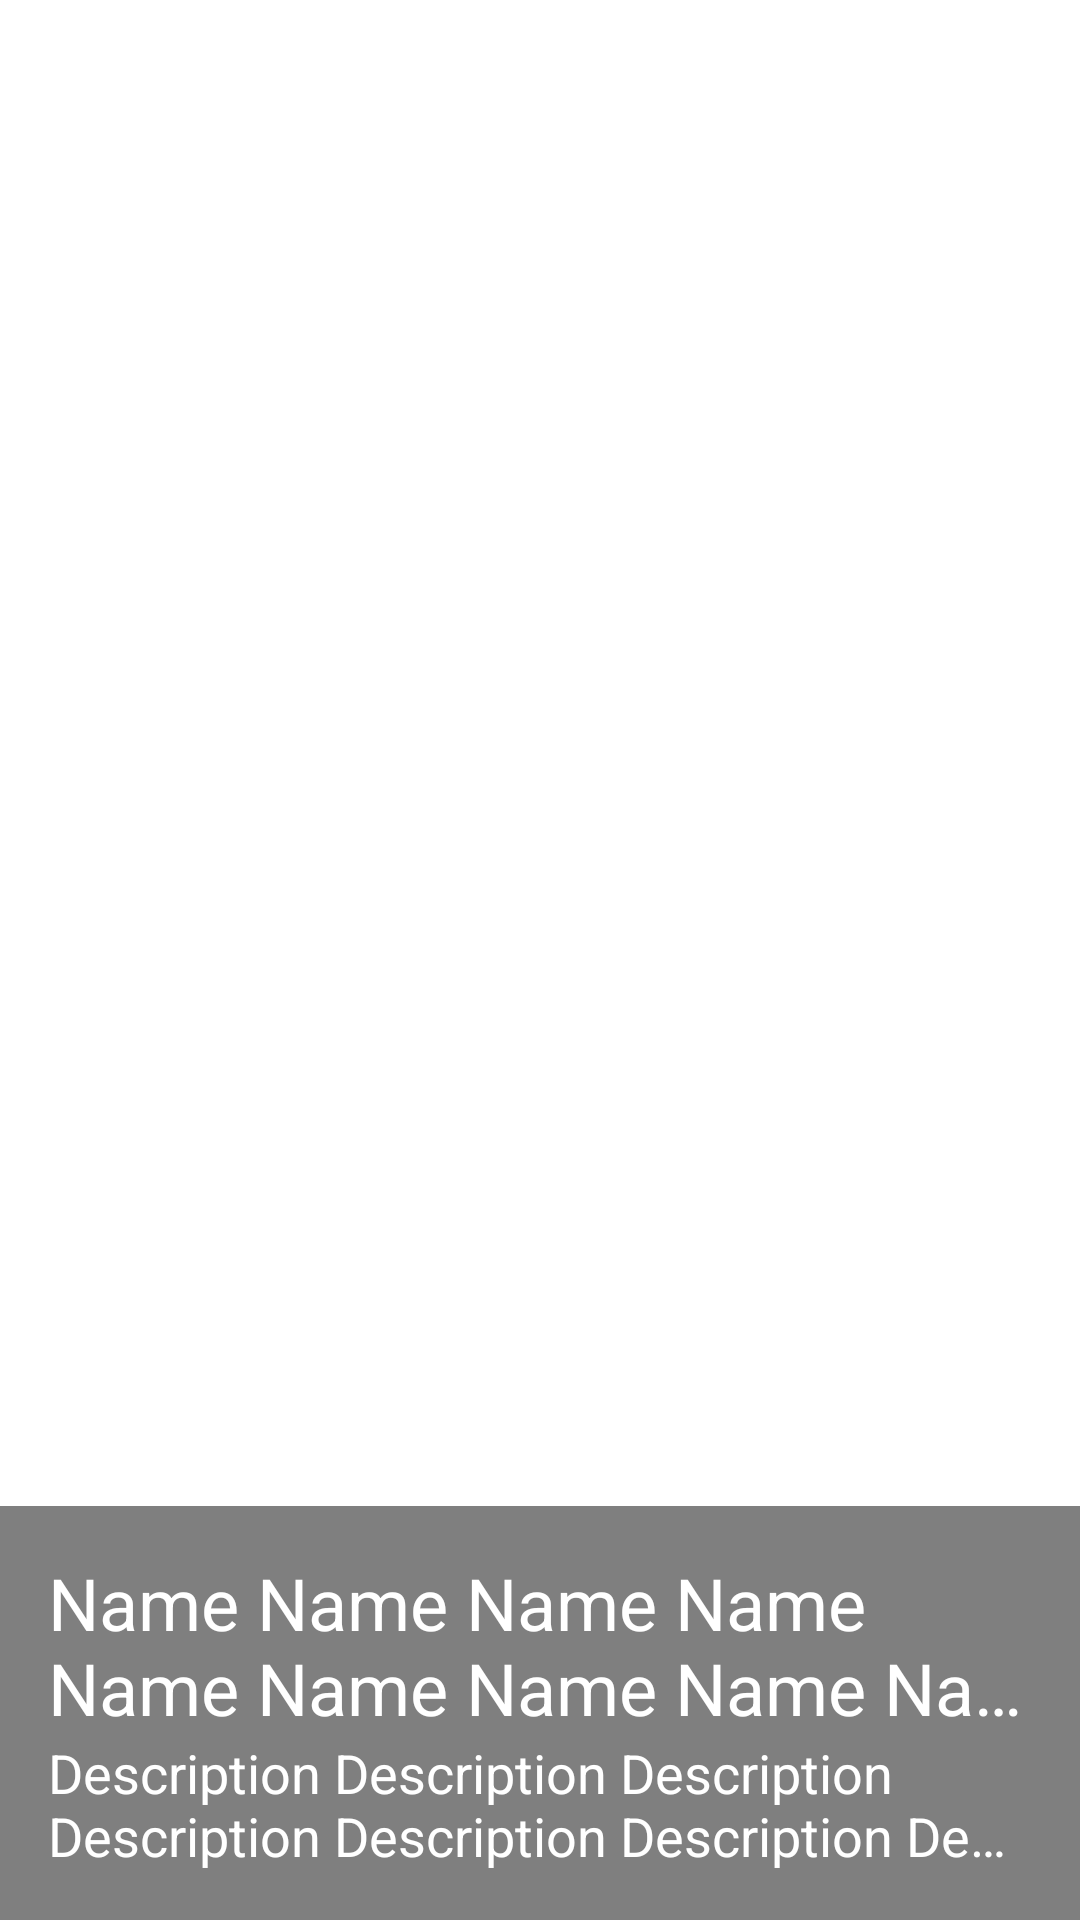

Write the Android layout XML for this screen, with the resource values it uses.
<!-- AndroidManifest.xml: application theme Theme.LiveAt500px -->
<!-- res/layout/fragment_photo_summary.xml -->
<?xml version="1.0" encoding="utf-8"?>
<RelativeLayout xmlns:android="http://schemas.android.com/apk/res/android"
    android:layout_width="match_parent"
    android:layout_height="match_parent"
    xmlns:tools="http://schemas.android.com/tools">

    <ImageView
        android:id="@+id/ivImg"
        android:layout_width="match_parent"
        android:layout_height="match_parent"
        android:scaleType="centerCrop"
        android:background="@drawable/loading" />

    <LinearLayout
        android:layout_width="match_parent"
        android:layout_height="wrap_content"
        android:layout_alignParentBottom="true"
        android:background="#80000000"
        android:orientation="vertical"
        android:padding="16dp">

        <TextView
            android:id="@+id/tvName"
            android:layout_width="match_parent"
            android:layout_height="wrap_content"
            android:ellipsize="end"
            android:maxLines="2"
            android:text="Name Name Name Name Name Name Name Name Name Name Name Name Name"
            android:textColor="@color/white"
            android:textSize="24sp" />

        <TextView
            android:id="@+id/tvDescription"
            android:layout_width="wrap_content"
            android:layout_height="match_parent"
            android:ellipsize="end"
            android:maxLines="2"
            android:text="Description Description Description Description Description Description Description Description Description"
            android:textColor="@color/white"
            android:textSize="18sp" />

    </LinearLayout>

</RelativeLayout>
<!-- resources referenced by this layout -->
<resources>
  <color name="white">#FFFFFFFF</color>
  <style name="Theme.LiveAt500px" parent="Theme.MaterialComponents.DayNight.NoActionBar">
          
          <item name="colorPrimary">@color/teal_600</item>
          <item name="colorPrimaryVariant">@color/teal_800</item>
          <item name="colorOnPrimary">@color/white</item>
          
          <item name="colorSecondary">@color/teal_200</item>
          <item name="colorSecondaryVariant">@color/teal_700</item>
          <item name="colorOnSecondary">@color/black</item>
          
          <item name="android:statusBarColor" tools:targetApi="l">?attr/colorPrimaryVariant</item>
          
      </style>
  <color name="teal_600">#00897B</color>
  <color name="teal_800">#00695C</color>
  <color name="teal_200">#FF03DAC5</color>
  <color name="teal_700">#FF018786</color>
  <color name="black">#FF000000</color>
</resources>
